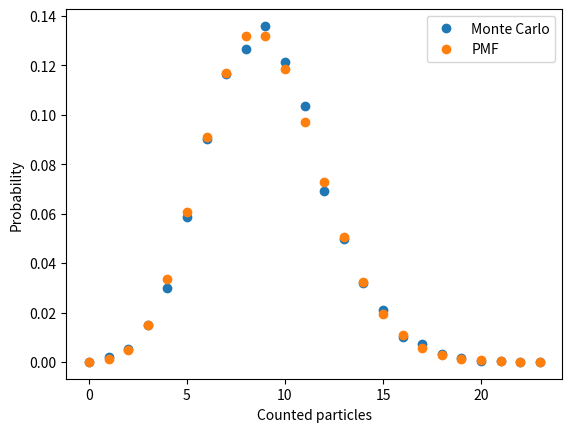

Recreate this plot in Python.
mean_particles = 10

efficiency = 0.9

nsimulations = 10000

import numpy as np
rng = np.random.default_rng(seed=6870)

from scipy.stats import poisson
impinging_particles = poisson.rvs(mu=mean_particles, size=nsimulations, random_state=rng)
impinging_particles

from scipy.stats import binom
counted_particles = binom.rvs(n=impinging_particles, p=efficiency, random_state=rng)
counted_particles

frequency = np.bincount(counted_particles) 
frequency

relative_frequency = frequency / nsimulations
relative_frequency

# Array with PMF values with the same size as the frequency data 
k_max = relative_frequency.size
k = np.arange(k_max)

mean_detected = mean_particles * efficiency
mean_detected

pmf = poisson.pmf(k, mu=mean_detected)

import matplotlib.pyplot as plt
fig, ax = plt.subplots()
ax.set_xlabel("Counted particles")
ax.set_ylabel('Probability')
ax.plot(k, relative_frequency, ls='None', marker='o', label="Monte Carlo")
ax.plot(k, pmf, ls='', marker='o', label='PMF')
ax.legend()